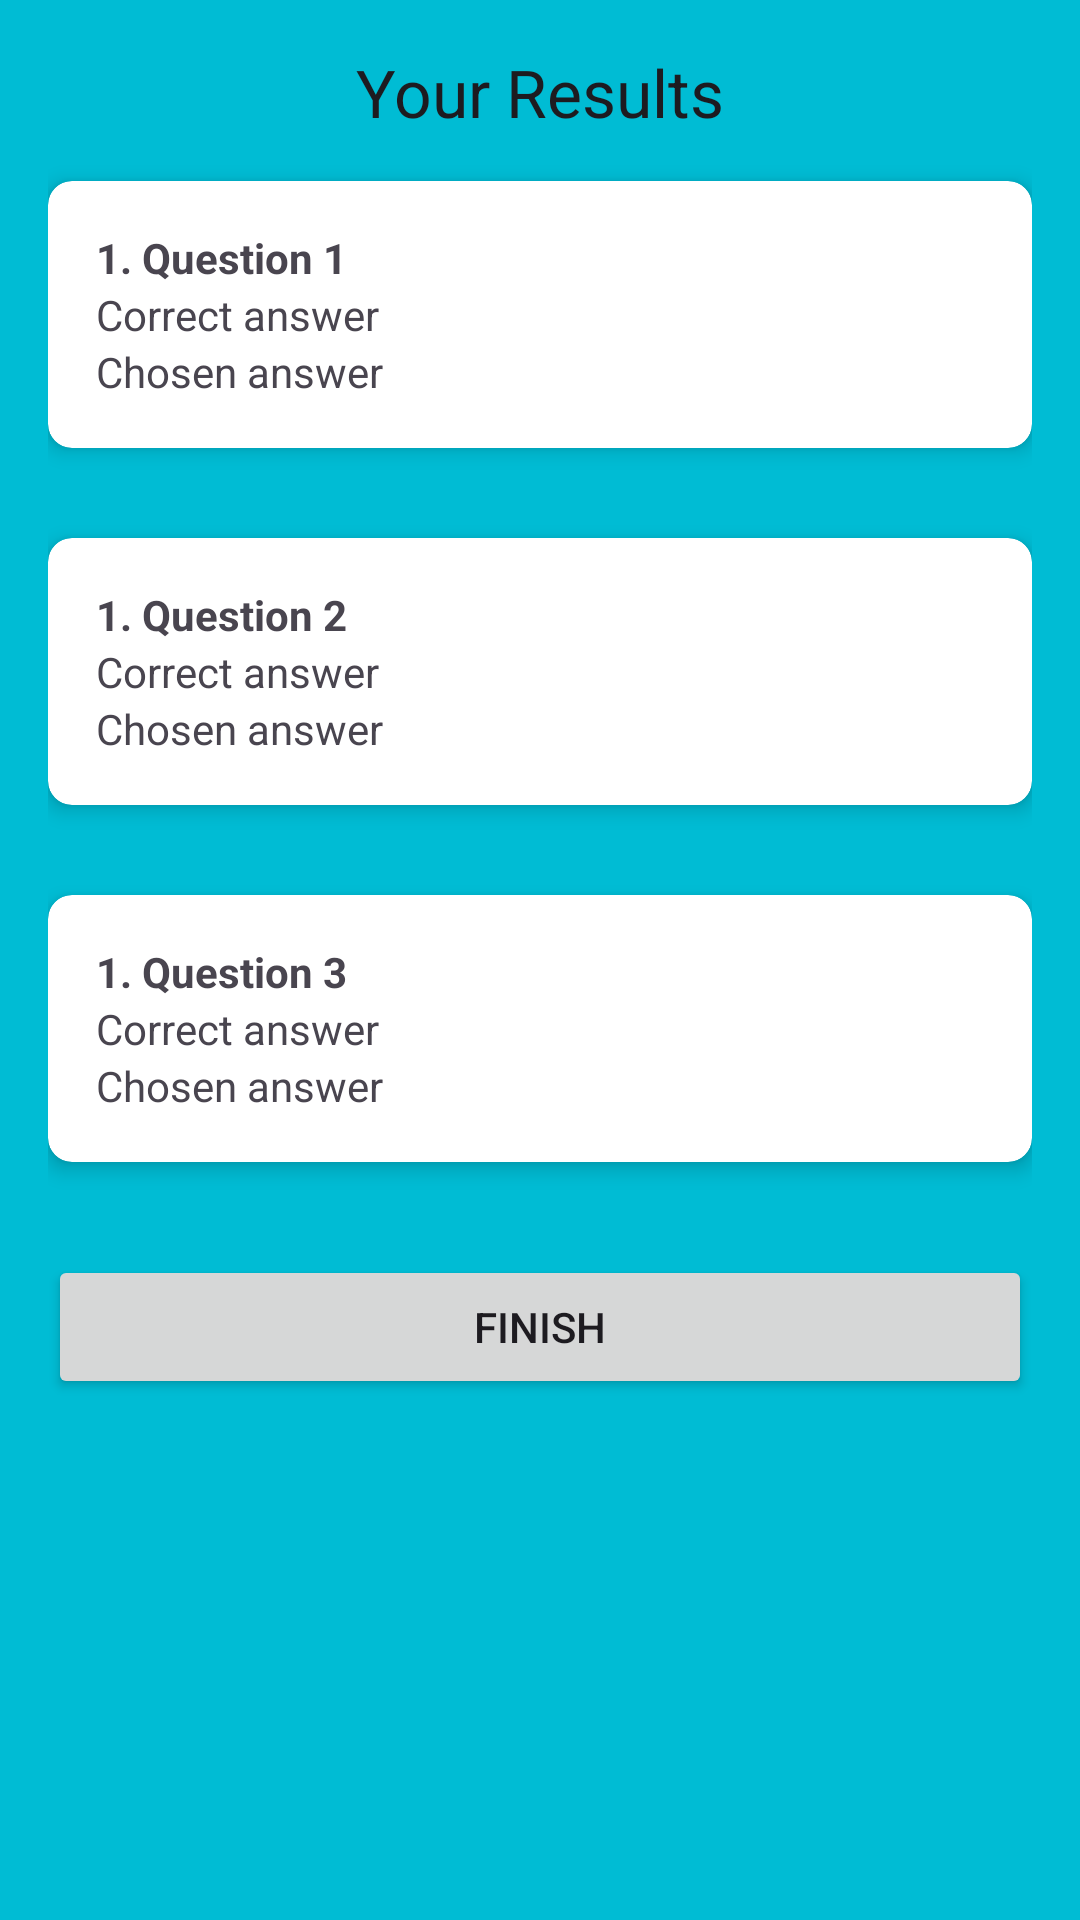

The Android layout XML behind this screen, and the referenced resources:
<!-- AndroidManifest.xml: activity theme Theme.Ass6 -->
<!-- res/layout/activity_result.xml -->
<?xml version="1.0" encoding="utf-8"?>
<LinearLayout xmlns:android="http://schemas.android.com/apk/res/android"
    xmlns:card_view="http://schemas.android.com/apk/res-auto"
    android:layout_width="match_parent"
    android:layout_height="match_parent"
    android:orientation="vertical"
    android:background="#00BCD4"
    android:padding="16dp">

    <TextView
        android:layout_width="wrap_content"
        android:layout_height="wrap_content"
        android:text="Your Results"
        android:textAppearance="?android:attr/textAppearanceLarge"
        android:layout_gravity="center_horizontal"/>

    
    <androidx.cardview.widget.CardView
        android:id="@+id/card_question_1"
        android:layout_width="match_parent"
        android:layout_height="wrap_content"
        android:layout_marginTop="15dp"
        android:layout_marginBottom="15dp"
        card_view:cardElevation="4dp"
        card_view:cardCornerRadius="8dp">

        <LinearLayout
            android:layout_width="match_parent"
            android:layout_height="wrap_content"
            android:orientation="vertical"
            android:padding="16dp">

            <TextView
                android:id="@+id/tv_question_1"
                android:layout_width="wrap_content"
                android:layout_height="wrap_content"
                android:text="1. Question 1"
                android:textStyle="bold"/>

            <TextView
                android:id="@+id/tv_correct_answer_1"
                android:layout_width="wrap_content"
                android:layout_height="wrap_content"
                android:text="Correct answer"/>

            <TextView
                android:id="@+id/tv_chosen_answer_1"
                android:layout_width="wrap_content"
                android:layout_height="wrap_content"
                android:text="Chosen answer"/>
        </LinearLayout>
    </androidx.cardview.widget.CardView>

    <androidx.cardview.widget.CardView
        android:id="@+id/card_question_2"
        android:layout_width="match_parent"
        android:layout_height="wrap_content"
        android:layout_marginTop="15dp"
        android:layout_marginBottom="15dp"
        card_view:cardElevation="4dp"
        card_view:cardCornerRadius="8dp">

        <LinearLayout
            android:layout_width="match_parent"
            android:layout_height="wrap_content"
            android:orientation="vertical"
            android:padding="16dp">

            <TextView
                android:id="@+id/tv_question_2"
                android:layout_width="wrap_content"
                android:layout_height="wrap_content"
                android:text="1. Question 2"
                android:textStyle="bold"/>

            <TextView
                android:id="@+id/tv_correct_answer_2"
                android:layout_width="wrap_content"
                android:layout_height="wrap_content"
                android:text="Correct answer"/>

            <TextView
                android:id="@+id/tv_chosen_answer_2"
                android:layout_width="wrap_content"
                android:layout_height="wrap_content"
                android:text="Chosen answer"/>
        </LinearLayout>
    </androidx.cardview.widget.CardView>

    <androidx.cardview.widget.CardView
        android:id="@+id/card_question_3"
        android:layout_width="match_parent"
        android:layout_height="wrap_content"
        android:layout_marginTop="15dp"
        android:layout_marginBottom="15dp"
        card_view:cardElevation="4dp"
        card_view:cardCornerRadius="8dp">

        <LinearLayout
            android:layout_width="match_parent"
            android:layout_height="wrap_content"
            android:orientation="vertical"
            android:padding="16dp">

            <TextView
                android:id="@+id/tv_question_3"
                android:layout_width="wrap_content"
                android:layout_height="wrap_content"
                android:text="1. Question 3"
                android:textStyle="bold"/>

            <TextView
                android:id="@+id/tv_correct_answer_3"
                android:layout_width="wrap_content"
                android:layout_height="wrap_content"
                android:text="Correct answer"/>

            <TextView
                android:id="@+id/tv_chosen_answer_3"
                android:layout_width="wrap_content"
                android:layout_height="wrap_content"
                android:text="Chosen answer"/>
        </LinearLayout>
    </androidx.cardview.widget.CardView>

    

    
    <Button
        android:id="@+id/btn_continue"
        android:layout_width="match_parent"
        android:layout_height="wrap_content"
        android:text="Finish"
        android:layout_marginTop="16dp"/>
</LinearLayout>
<!-- resources referenced by this layout -->
<resources>
  <style name="Theme.Ass6" parent="Base.Theme.Ass6" />
  <style name="Base.Theme.Ass6" parent="Theme.Material3.DayNight.NoActionBar">
          
          
      </style>
</resources>
